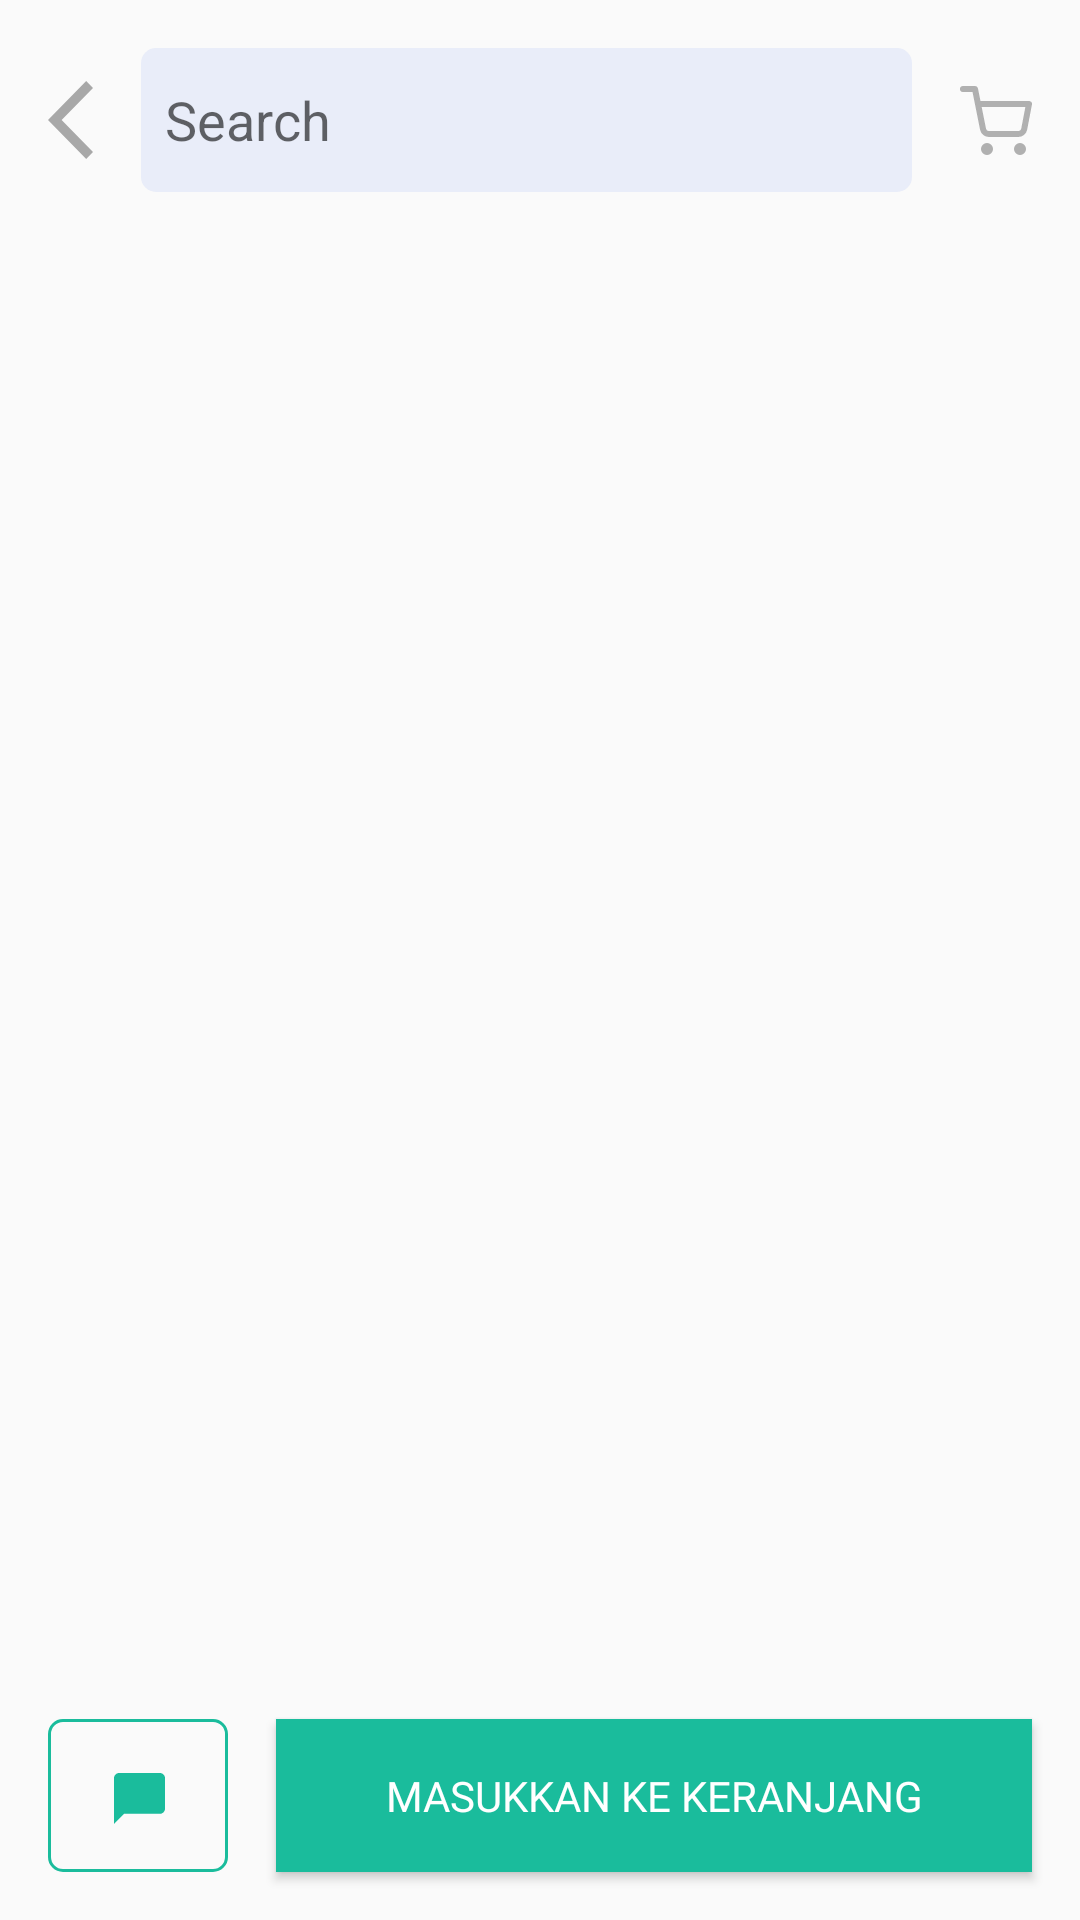

Write the Android layout XML for this screen, with the resource values it uses.
<!-- AndroidManifest.xml: application theme Theme.Imakan -->
<!-- res/layout/activity_detail.xml -->
<?xml version="1.0" encoding="utf-8"?>
<androidx.constraintlayout.widget.ConstraintLayout xmlns:android="http://schemas.android.com/apk/res/android"
    xmlns:app="http://schemas.android.com/apk/res-auto"
    xmlns:tools="http://schemas.android.com/tools"
    android:layout_width="match_parent"
    android:layout_height="match_parent"
    tools:context=".detail.DetailActivity">

    <ImageView
        android:id="@+id/imageView9"
        android:layout_width="wrap_content"
        android:layout_height="wrap_content"
        android:layout_marginStart="16dp"
        app:layout_constraintBottom_toBottomOf="@+id/editTextTextPersonName8"
        app:layout_constraintStart_toStartOf="parent"
        app:layout_constraintTop_toTopOf="@+id/editTextTextPersonName8"
        app:srcCompat="@drawable/ic_back" />

    <EditText
        android:id="@+id/editTextTextPersonName8"
        android:layout_width="0dp"
        android:layout_height="48dp"
        android:layout_marginStart="16dp"
        android:layout_marginTop="16dp"
        android:layout_marginEnd="16dp"
        android:background="@drawable/shape_rectangle_biru_muda"
        android:ems="10"
        android:hint="@android:string/search_go"
        android:inputType="textPersonName"
        android:paddingStart="8dp"
        app:layout_constraintEnd_toStartOf="@+id/imageView10"
        app:layout_constraintStart_toEndOf="@+id/imageView9"
        app:layout_constraintTop_toTopOf="parent" />

    <ImageView
        android:id="@+id/imageView10"
        android:layout_width="wrap_content"
        android:layout_height="wrap_content"
        android:layout_marginEnd="16dp"
        app:layout_constraintBottom_toBottomOf="@+id/editTextTextPersonName8"
        app:layout_constraintEnd_toEndOf="parent"
        app:layout_constraintTop_toTopOf="@+id/editTextTextPersonName8"
        app:srcCompat="@drawable/ic_cart_ikon" />

    <ImageView
        android:id="@+id/imageView11"
        android:layout_width="wrap_content"
        android:layout_height="wrap_content"
        android:layout_marginEnd="8dp"
        app:layout_constraintBottom_toBottomOf="@+id/editTextTextPersonName8"
        app:layout_constraintEnd_toEndOf="@+id/editTextTextPersonName8"
        app:layout_constraintTop_toTopOf="@+id/editTextTextPersonName8"
        app:srcCompat="@drawable/search" />

    <Button
        android:id="@+id/button3"
        android:layout_width="0dp"
        android:layout_height="51dp"
        android:layout_marginStart="16dp"
        android:layout_marginEnd="16dp"
        android:layout_marginBottom="16dp"
        android:background="@color/warna_hijau"
        android:fontFamily="@font/nunito_semibold"
        android:text="@string/masukkan_ke_keranjang"
        android:textColor="@color/white"
        app:layout_constraintBottom_toBottomOf="parent"
        app:layout_constraintEnd_toEndOf="parent"
        app:layout_constraintStart_toEndOf="@+id/imageView25" />

    <ImageView
        android:id="@+id/imageView25"
        android:layout_width="wrap_content"
        android:layout_height="wrap_content"
        android:layout_marginStart="16dp"
        app:layout_constraintBottom_toBottomOf="@+id/button3"
        app:layout_constraintStart_toStartOf="parent"
        app:layout_constraintTop_toTopOf="@+id/button3"
        app:srcCompat="@drawable/ic_detail_chat" />

    <FrameLayout
        android:id="@+id/detail_layout"
        android:layout_width="0dp"
        android:layout_height="0dp"
        app:layout_constraintBottom_toTopOf="@+id/button3"
        app:layout_constraintEnd_toEndOf="parent"
        app:layout_constraintStart_toStartOf="parent"
        app:layout_constraintTop_toBottomOf="@+id/editTextTextPersonName8">

    </FrameLayout>

</androidx.constraintlayout.widget.ConstraintLayout>
<!-- resources referenced by this layout -->
<resources>
  <color name="warna_hijau">#1ABC9C</color>
  <color name="white">#FFFFFFFF</color>
  <!-- drawable ic_back (drawable) -->
  <vector xmlns:android="http://schemas.android.com/apk/res/android"
      android:width="15dp"
      android:height="26dp"
      android:viewportWidth="15"
      android:viewportHeight="26">
    <path
        android:pathData="M15,2.3242L12.7249,0L0,13L12.7249,26L15,23.6758L4.5501,13L15,2.3242Z"
        android:fillColor="#A8A8A8"/>
  </vector>
  <!-- drawable ic_cart_ikon (drawable) -->
  <vector xmlns:android="http://schemas.android.com/apk/res/android"
      android:width="24dp"
      android:height="23dp"
      android:viewportWidth="24"
      android:viewportHeight="23">
    <path
        android:pathData="M9,22C9.5523,22 10,21.5523 10,21C10,20.4477 9.5523,20 9,20C8.4477,20 8,20.4477 8,21C8,21.5523 8.4477,22 9,22Z"
        android:strokeLineJoin="round"
        android:strokeWidth="2"
        android:fillColor="#00000000"
        android:strokeColor="#B0B0B0"
        android:strokeLineCap="round"/>
    <path
        android:pathData="M20,22C20.5523,22 21,21.5523 21,21C21,20.4477 20.5523,20 20,20C19.4477,20 19,20.4477 19,21C19,21.5523 19.4477,22 20,22Z"
        android:strokeLineJoin="round"
        android:strokeWidth="2"
        android:fillColor="#00000000"
        android:strokeColor="#B0B0B0"
        android:strokeLineCap="round"/>
    <path
        android:pathData="M1,1H5L7.68,14.39C7.7714,14.8504 8.0219,15.264 8.3876,15.5583C8.7532,15.8526 9.2107,16.009 9.68,16H19.4C19.8693,16.009 20.3268,15.8526 20.6925,15.5583C21.0581,15.264 21.3086,14.8504 21.4,14.39L23,6H6"
        android:strokeLineJoin="round"
        android:strokeWidth="2"
        android:fillColor="#00000000"
        android:strokeColor="#B0B0B0"
        android:strokeLineCap="round"/>
  </vector>
  <!-- drawable ic_detail_chat (drawable) -->
  <vector xmlns:android="http://schemas.android.com/apk/res/android"
      android:width="60dp"
      android:height="51dp"
      android:viewportWidth="60"
      android:viewportHeight="51">
    <path
        android:strokeWidth="1"
        android:pathData="M5,0.5L55,0.5A4.5,4.5 0,0 1,59.5 5L59.5,46A4.5,4.5 0,0 1,55 50.5L5,50.5A4.5,4.5 0,0 1,0.5 46L0.5,5A4.5,4.5 0,0 1,5 0.5z"
        android:fillColor="#00000000"
        android:strokeColor="#1ABC9C"/>
    <path
        android:pathData="M37.3,18H23.7C22.765,18 22,18.765 22,19.7V35L25.4,31.6H37.3C38.235,31.6 39,30.835 39,29.9V19.7C39,18.765 38.235,18 37.3,18Z"
        android:fillColor="#1ABC9C"/>
  </vector>
  <!-- drawable shape_rectangle_biru_muda (drawable) -->
  <?xml version="1.0" encoding="utf-8"?>
  <shape xmlns:android="http://schemas.android.com/apk/res/android"
      android:shape="rectangle">
  
      <solid android:color="@color/biru_muda"/>
      <corners android:radius="5dp"/>
  
  </shape>
  <string name="masukkan_ke_keranjang">Masukkan ke keranjang</string>
  <style name="Theme.Imakan" parent="Theme.AppCompat.Light.NoActionBar">
          
          <item name="colorPrimary">@color/purple_500</item>
          <item name="colorPrimaryVariant">@color/purple_700</item>
          <item name="colorOnPrimary">@color/white</item>
          
          <item name="colorSecondary">@color/teal_200</item>
          <item name="colorSecondaryVariant">@color/teal_700</item>
          <item name="colorOnSecondary">@color/black</item>
          
          <item name="android:statusBarColor" tools:targetApi="l">?attr/colorPrimaryVariant</item>
          
      </style>
  <color name="biru_muda">#E9EDF9</color>
  <color name="purple_500">#FF6200EE</color>
  <color name="purple_700">#FF3700B3</color>
  <color name="teal_200">#FF03DAC5</color>
  <color name="teal_700">#FF018786</color>
  <color name="black">#FF000000</color>
</resources>
